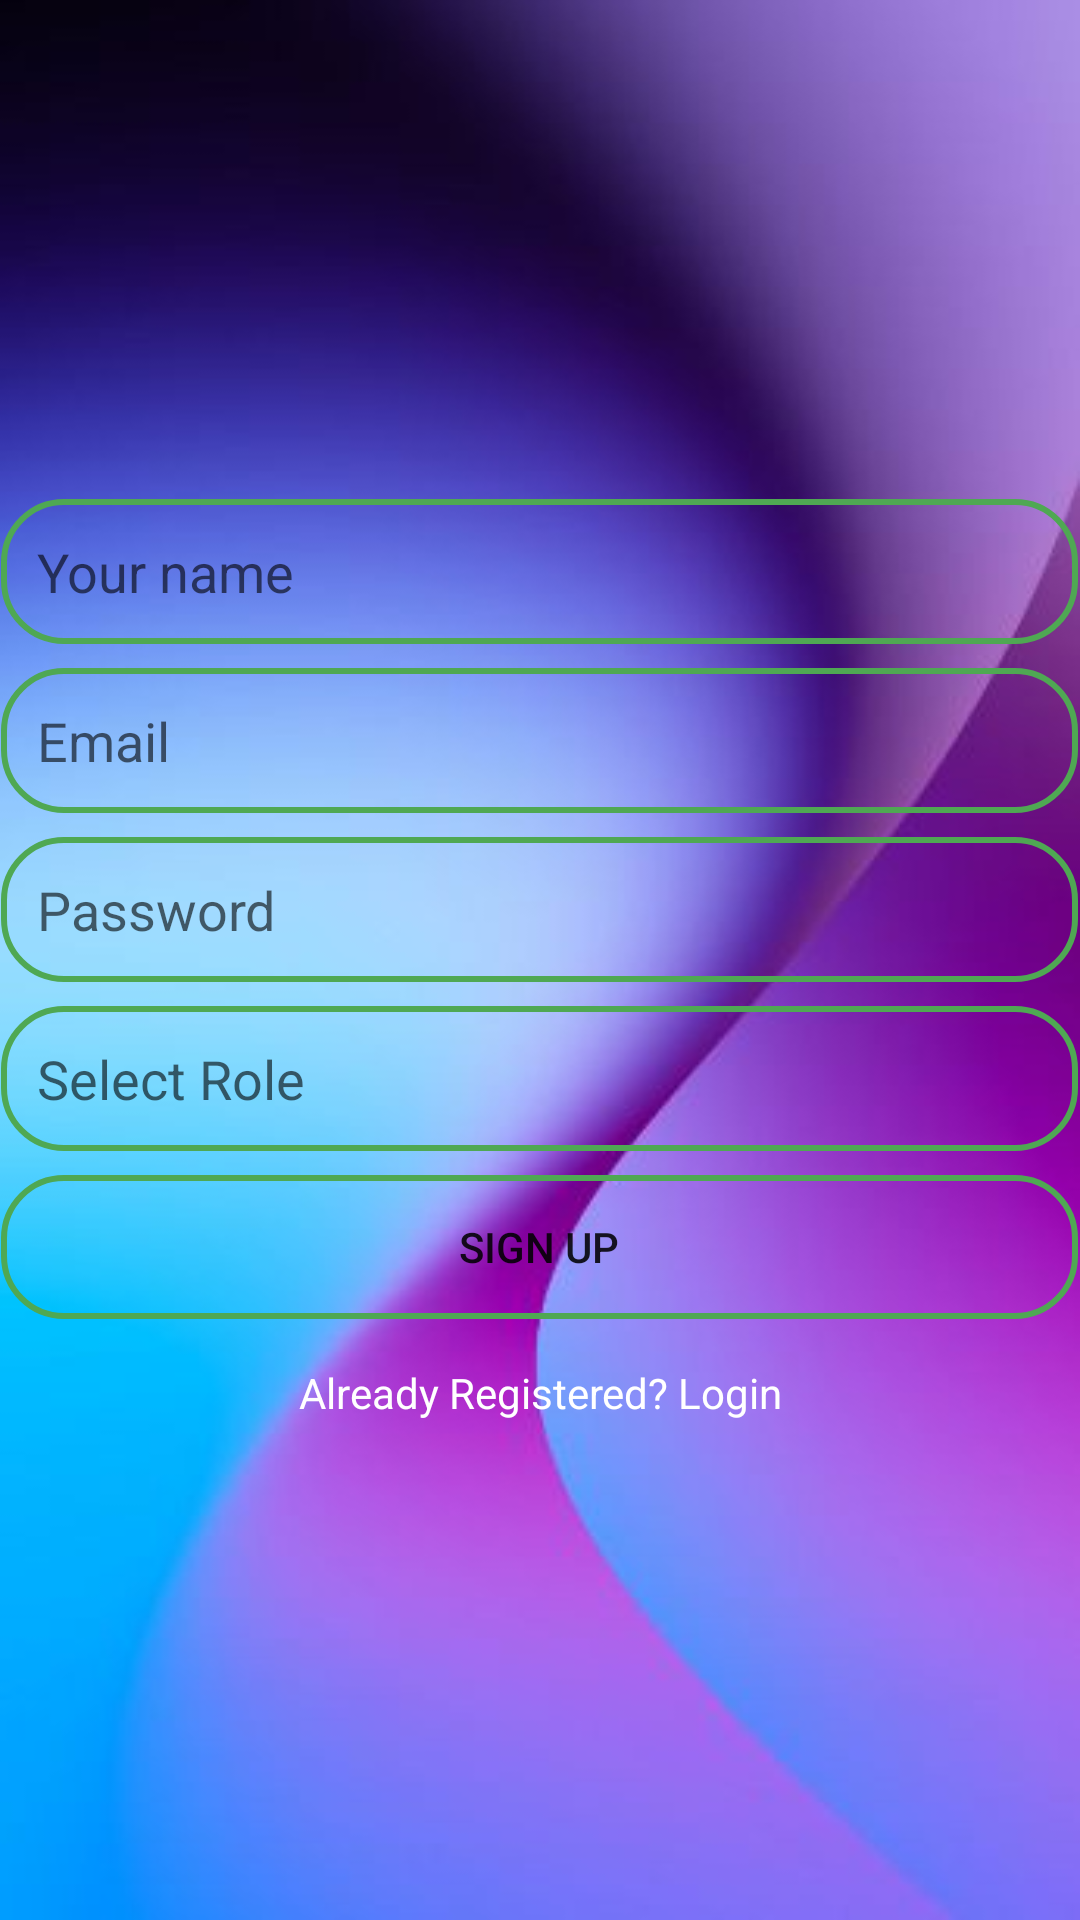

Layout XML and referenced resources for this Android screen:
<!-- AndroidManifest.xml: application theme Theme.BookMySlot -->
<!-- res/layout/activity_register.xml -->
<?xml version="1.0" encoding="utf-8"?>
<LinearLayout xmlns:android="http://schemas.android.com/apk/res/android"
    xmlns:app="http://schemas.android.com/apk/res-auto"
    xmlns:tools="http://schemas.android.com/tools"
    android:id="@+id/main"
    android:layout_width="match_parent"
    android:layout_height="match_parent"
    android:background="@drawable/signup_bkg"
    tools:context=".ui.RegisterActivity"
    android:orientation="vertical"
    android:gravity="center">

    <EditText
        android:id="@+id/signupName"
        android:layout_width="359dp"
        android:layout_height="wrap_content"
        android:background="@drawable/edittext_border"
        android:hint="Your name"
        android:padding="12dp" />
    <EditText
        android:id="@+id/signupemail"
        android:layout_width="359dp"
        android:layout_height="wrap_content"
        android:background="@drawable/edittext_border"
        android:hint="Email"
        android:layout_marginTop="8dp"
        android:padding="12dp" />
    <EditText
        android:id="@+id/signuppswrd"
        android:layout_width="359dp"
        android:layout_height="wrap_content"
        android:background="@drawable/edittext_border"
        android:hint="Password"
        android:layout_marginTop="8dp"
        android:padding="12dp" />

    <EditText
        android:id="@+id/etRole"
        android:layout_width="359dp"
        android:layout_height="wrap_content"
        android:background="@drawable/edittext_border"
        android:padding="12dp"
        android:layout_marginTop="8dp"
        android:hint="Select Role"
        android:text=""
        android:inputType="none"
        android:clickable="true"
        android:focusable="false"
       />
    <EditText
        android:id="@+id/etSecretKey"
        android:layout_width="359dp"
        android:layout_height="wrap_content"
        android:background="@drawable/edittext_border"
        android:padding="12dp"
        android:layout_marginTop="8dp"
        android:hint="Enter Secret Key"
        android:inputType="number"
        android:visibility="gone"/>

    <Button
        android:layout_width="359dp"
        android:layout_height="wrap_content"
        android:background="@drawable/edittext_border"
        android:padding="12dp"
        android:layout_marginTop="8dp"
        android:text="SIGN UP"
        android:id="@+id/signupButton" />

    <TextView
        android:layout_width="wrap_content"
        android:layout_height="wrap_content"
        android:textAlignment="center"
        android:id="@+id/redirectLogin"
        android:text="Already Registered? Login"
        android:layout_marginTop="15dp"
        android:textColor="@color/white"/>



</LinearLayout>
<!-- resources referenced by this layout -->
<resources>
  <color name="white">#FFFFFFFF</color>
  <!-- drawable edittext_border (drawable) -->
  <?xml version="1.0" encoding="utf-8"?>
  <shape xmlns:android="http://schemas.android.com/apk/res/android"
      android:shape="rectangle">
  
      <stroke
          android:color="@color/green"
          android:width="2dp"/>
      <corners
          android:radius="20dp"
          />
  
  </shape>
  <!-- drawable signup_bkg: png bitmap (drawable, 12248 bytes) -->
  <style name="Theme.BookMySlot" parent="Theme.MaterialComponents.DayNight.DarkActionBar">
          
          <item name="colorPrimary">@color/purple_500</item>
          <item name="colorPrimaryVariant">@color/purple_700</item>
          <item name="colorOnPrimary">@color/white</item>
          
          <item name="colorSecondary">@color/teal_200</item>
          <item name="colorSecondaryVariant">@color/teal_700</item>
          <item name="colorOnSecondary">@color/black</item>
          
          <item name="android:statusBarColor">?attr/colorPrimaryVariant</item>
          
      </style>
  <color name="green">#4fa853</color>
  <color name="purple_500">#FF6200EE</color>
  <color name="purple_700">#FF3700B3</color>
  <color name="teal_200">#FF03DAC5</color>
  <color name="teal_700">#FF018786</color>
  <color name="black">#FF000000</color>
</resources>
